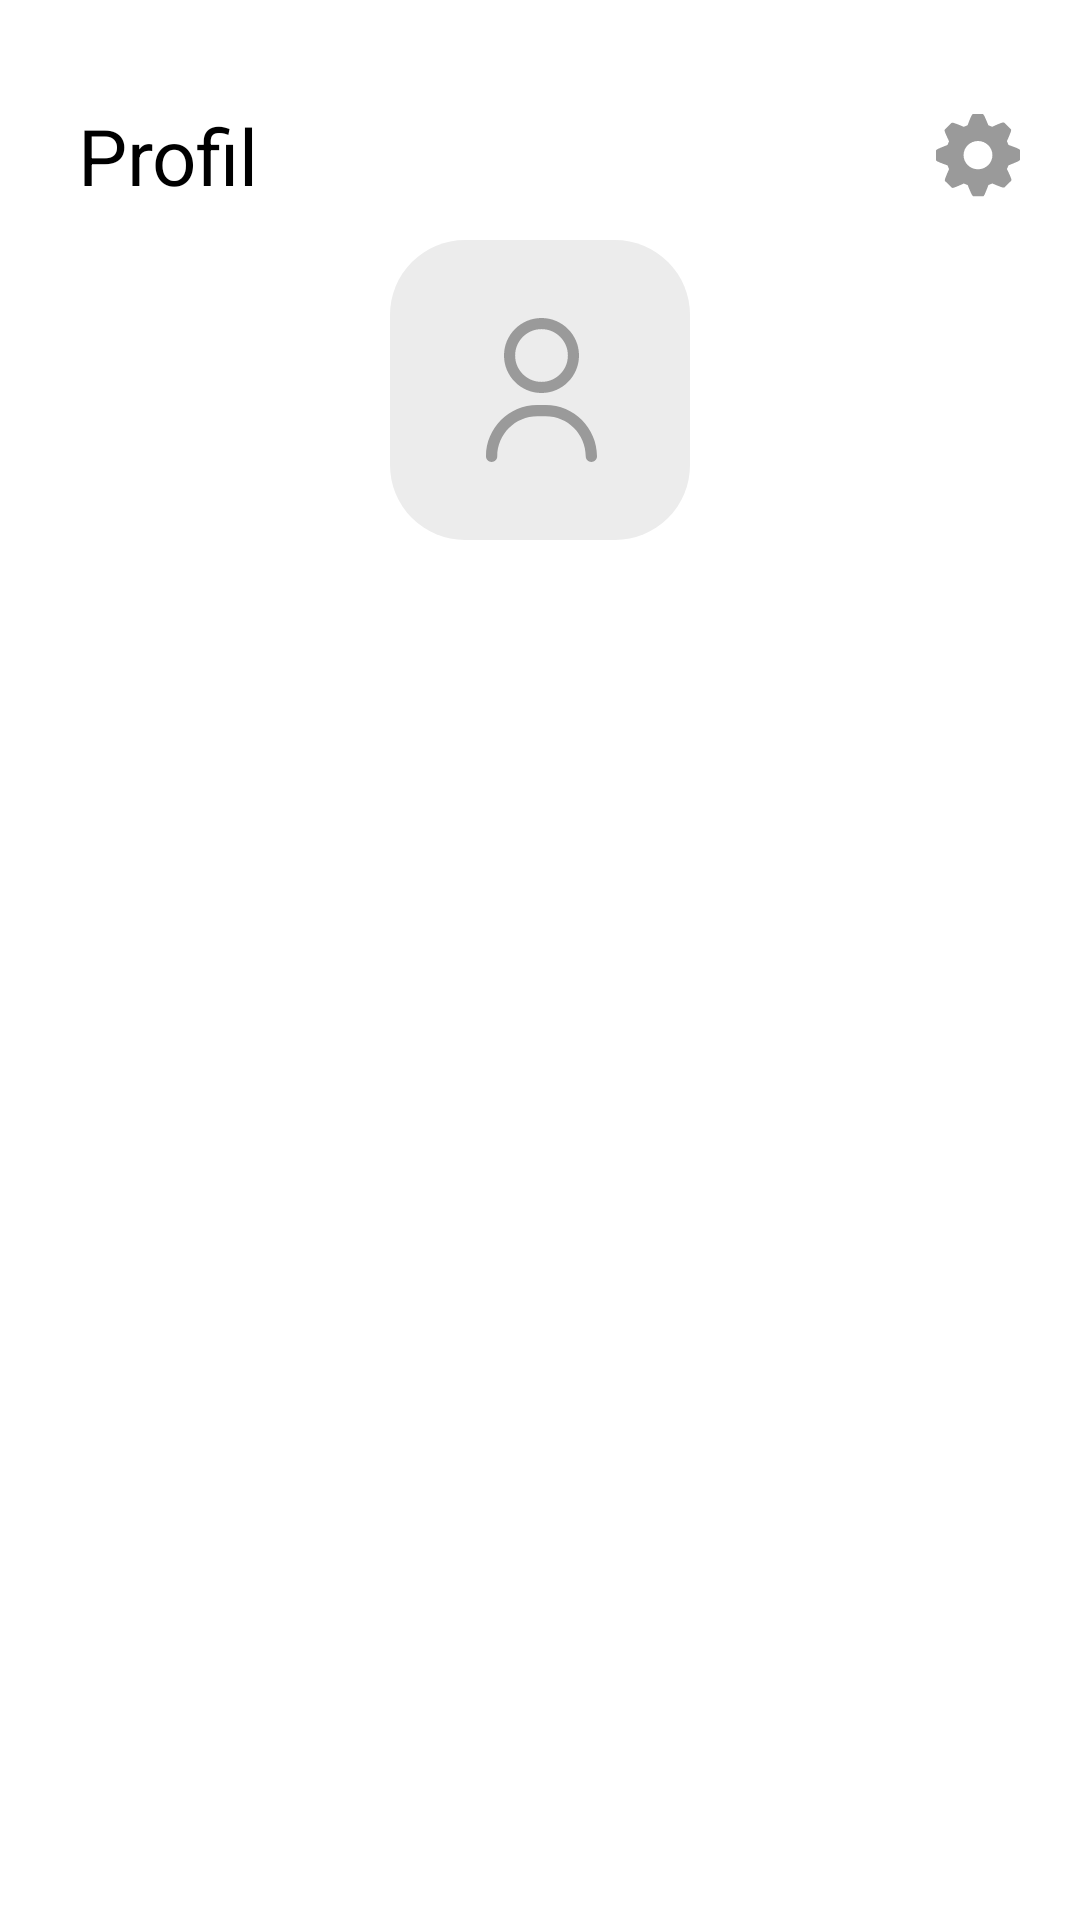

Here is an Android app screen rendered from its layout file. Give the layout XML and the strings, colors and styles it references.
<!-- AndroidManifest.xml: application theme Theme.PolandNews -->
<!-- res/layout/fragment_profile.xml -->
<?xml version="1.0" encoding="utf-8"?>
<layout xmlns:app="http://schemas.android.com/apk/res-auto"
    xmlns:tools="http://schemas.android.com/tools">

    <data>

        <variable
            name="userName"
            type="String" />

        <variable
            name="userEmail"
            type="String" />
    </data>

    <androidx.constraintlayout.widget.ConstraintLayout xmlns:android="http://schemas.android.com/apk/res/android"
        android:layout_width="match_parent"
        android:layout_height="match_parent"
        android:background="@color/white">

        <androidx.appcompat.widget.Toolbar
            android:id="@+id/tb_profile"
            android:layout_width="match_parent"
            android:layout_height="wrap_content"
            android:paddingStart="@dimen/margin_22"
            android:paddingTop="@dimen/margin_24"
            android:paddingEnd="@dimen/margin_8"
            app:layout_constraintEnd_toEndOf="parent"
            app:layout_constraintStart_toStartOf="parent"
            app:layout_constraintTop_toTopOf="parent"
            app:menu="@menu/profile_menu"
            app:title="@string/profile"
            app:titleTextAppearance="@style/Text_700.SP26.Black"
            app:titleTextColor="@color/black" />

        <ImageView
            android:id="@+id/iv_user_icon"
            android:layout_width="wrap_content"
            android:layout_height="wrap_content"
            app:layout_constraintEnd_toEndOf="parent"
            app:layout_constraintStart_toStartOf="parent"
            app:layout_constraintTop_toBottomOf="@id/tb_profile"
            app:layout_constraintVertical_bias="0.2"
            app:srcCompat="@drawable/ic_user_avatar" />

        <TextView
            android:id="@+id/tv_user_name"
            style="@style/Text_600.SP22.Black"
            android:layout_width="wrap_content"
            android:layout_height="wrap_content"
            android:layout_marginTop="@dimen/margin_14"
            android:text="@{userName}"
            app:layout_constraintEnd_toEndOf="parent"
            app:layout_constraintStart_toStartOf="parent"
            app:layout_constraintTop_toBottomOf="@id/iv_user_icon"
            tools:text="Username" />

        <TextView
            android:id="@+id/tv_email"
            style="@style/Text_500.SP16.Gray"
            android:layout_width="wrap_content"
            android:layout_height="wrap_content"
            android:text="@{userEmail}"
            app:layout_constraintEnd_toEndOf="parent"
            app:layout_constraintStart_toStartOf="parent"
            app:layout_constraintTop_toBottomOf="@id/tv_user_name"
            tools:text="username@gmail.com" />

        <com.google.android.material.tabs.TabLayout
            android:id="@+id/tl_profile"
            android:layout_width="match_parent"
            android:layout_height="?attr/actionBarSize"
            android:background="@color/white"
            app:layout_constraintEnd_toEndOf="parent"
            app:layout_constraintStart_toStartOf="parent"
            app:layout_constraintTop_toBottomOf="@id/tv_email"
            app:tabIndicatorColor="@color/tab_indicator_color"
            app:tabMode="fixed"
            app:tabSelectedTextColor="@color/black"
            app:tabTextAppearance="@style/NavigationTabTextAppearance"
            app:tabTextColor="@color/gray" />

        <androidx.viewpager2.widget.ViewPager2
            android:id="@+id/vp_profile_content"
            android:layout_width="match_parent"
            android:layout_height="0dp"
            android:layout_marginBottom="@dimen/margin_16"
            android:orientation="horizontal"
            app:layout_constraintBottom_toBottomOf="parent"
            app:layout_constraintEnd_toEndOf="parent"
            app:layout_constraintStart_toStartOf="parent"
            app:layout_constraintTop_toBottomOf="@id/tl_profile" />
    </androidx.constraintlayout.widget.ConstraintLayout>
</layout>
<!-- resources referenced by this layout -->
<resources>
  <color name="black">#FF000000</color>
  <color name="gray">#FF9A9A9A</color>
  <color name="tab_indicator_color">#FF2C47</color>
  <color name="white">#FFFFFFFF</color>
  <dimen name="margin_14">14dp</dimen>
  <dimen name="margin_16">16dp</dimen>
  <dimen name="margin_22">22dp</dimen>
  <dimen name="margin_24">24dp</dimen>
  <dimen name="margin_8">8dp</dimen>
  <!-- drawable ic_user_avatar (drawable) -->
  <vector xmlns:android="http://schemas.android.com/apk/res/android"
      android:width="100dp"
      android:height="100dp"
      android:viewportWidth="100"
      android:viewportHeight="100">
    <path
        android:pathData="M25,0L75,0A25,25 0,0 1,100 25L100,75A25,25 0,0 1,75 100L25,100A25,25 0,0 1,0 75L0,25A25,25 0,0 1,25 0z"
        android:fillColor="#ECECEC"/>
    <path
        android:pathData="M67.122,74C66.085,74 65.244,73.158 65.244,72.119C65.244,64.754 59.262,58.762 51.909,58.762H49.091C41.738,58.762 35.756,64.754 35.756,72.119C35.756,73.158 34.916,74 33.878,74C32.841,74 32,73.158 32,72.119C32,62.68 39.667,55 49.091,55H51.909C61.333,55 69,62.68 69,72.119C69,73.158 68.159,74 67.122,74Z"
        android:fillColor="#9A9A9A"/>
    <path
        android:pathData="M50.5,51C43.607,51 38,45.393 38,38.5C38,31.608 43.607,26 50.5,26C57.393,26 63,31.608 63,38.5C63,45.393 57.393,51 50.5,51ZM50.5,29.704C45.65,29.704 41.704,33.65 41.704,38.5C41.704,43.35 45.65,47.296 50.5,47.296C55.35,47.296 59.296,43.35 59.296,38.5C59.296,33.65 55.35,29.704 50.5,29.704Z"
        android:fillColor="#9A9A9A"/>
  </vector>
  <string name="profile">Profil</string>
  <style name="NavigationTabTextAppearance" parent="TextAppearance.Design.Tab">
          <item name="android:textColor">@color/gray</item>
          <item name="android:textSize">@dimen/text_14</item>
          <item name="textAllCaps">false</item>
          <item name="fontFamily">@font/poppins_500</item>
      </style>
  <style name="Text_500.SP16.Gray" parent="Text_500.SP16">
          <item name="android:textColor">@color/gray</item>
      </style>
  <style name="Text_600.SP22.Black" parent="Text_600.SP22">
          <item name="android:textColor">@color/black</item>
      </style>
  <style name="Text_700.SP26.Black" parent="Text_700.SP26">
          <item name="android:textColor">@color/black</item>
      </style>
  <style name="Theme.PolandNews" parent="Theme.MaterialComponents.Light.NoActionBar.Bridge">
          
          <item name="colorPrimary">@color/colorPrimary</item>
          <item name="colorPrimaryVariant">@color/colorPrimaryDark</item>
          <item name="colorOnPrimary">@color/white</item>
          
          <item name="colorSecondary">@color/colorPrimary</item>
          <item name="colorSecondaryVariant">@color/colorPrimaryDark</item>
          <item name="colorOnSecondary">@color/gray</item>
          
          <item name="android:statusBarColor" tools:targetApi="l">?attr/colorPrimaryVariant</item>
          
      </style>
  <dimen name="text_14">14sp</dimen>
  <style name="Text_500.SP16" parent="Text_500">
          <item name="android:textSize">@dimen/text_16</item>
      </style>
  <style name="Text_600.SP22" parent="Text_600">
          <item name="android:textSize">@dimen/text_22</item>
      </style>
  <style name="Text_700.SP26" parent="Text_700">
          <item name="android:textSize">@dimen/text_26</item>
      </style>
  <color name="colorPrimary">#FF4240</color>
  <color name="colorPrimaryDark">#BA3231</color>
  <style name="Text_500">
          <item name="fontFamily">@font/poppins_500</item>
      </style>
  <dimen name="text_16">16sp</dimen>
  <style name="Text_600">
          <item name="fontFamily">@font/poppins_600</item>
      </style>
  <dimen name="text_22">22sp</dimen>
  <style name="Text_700">
          <item name="fontFamily">@font/poppins_700</item>
      </style>
  <dimen name="text_26">26sp</dimen>
</resources>
